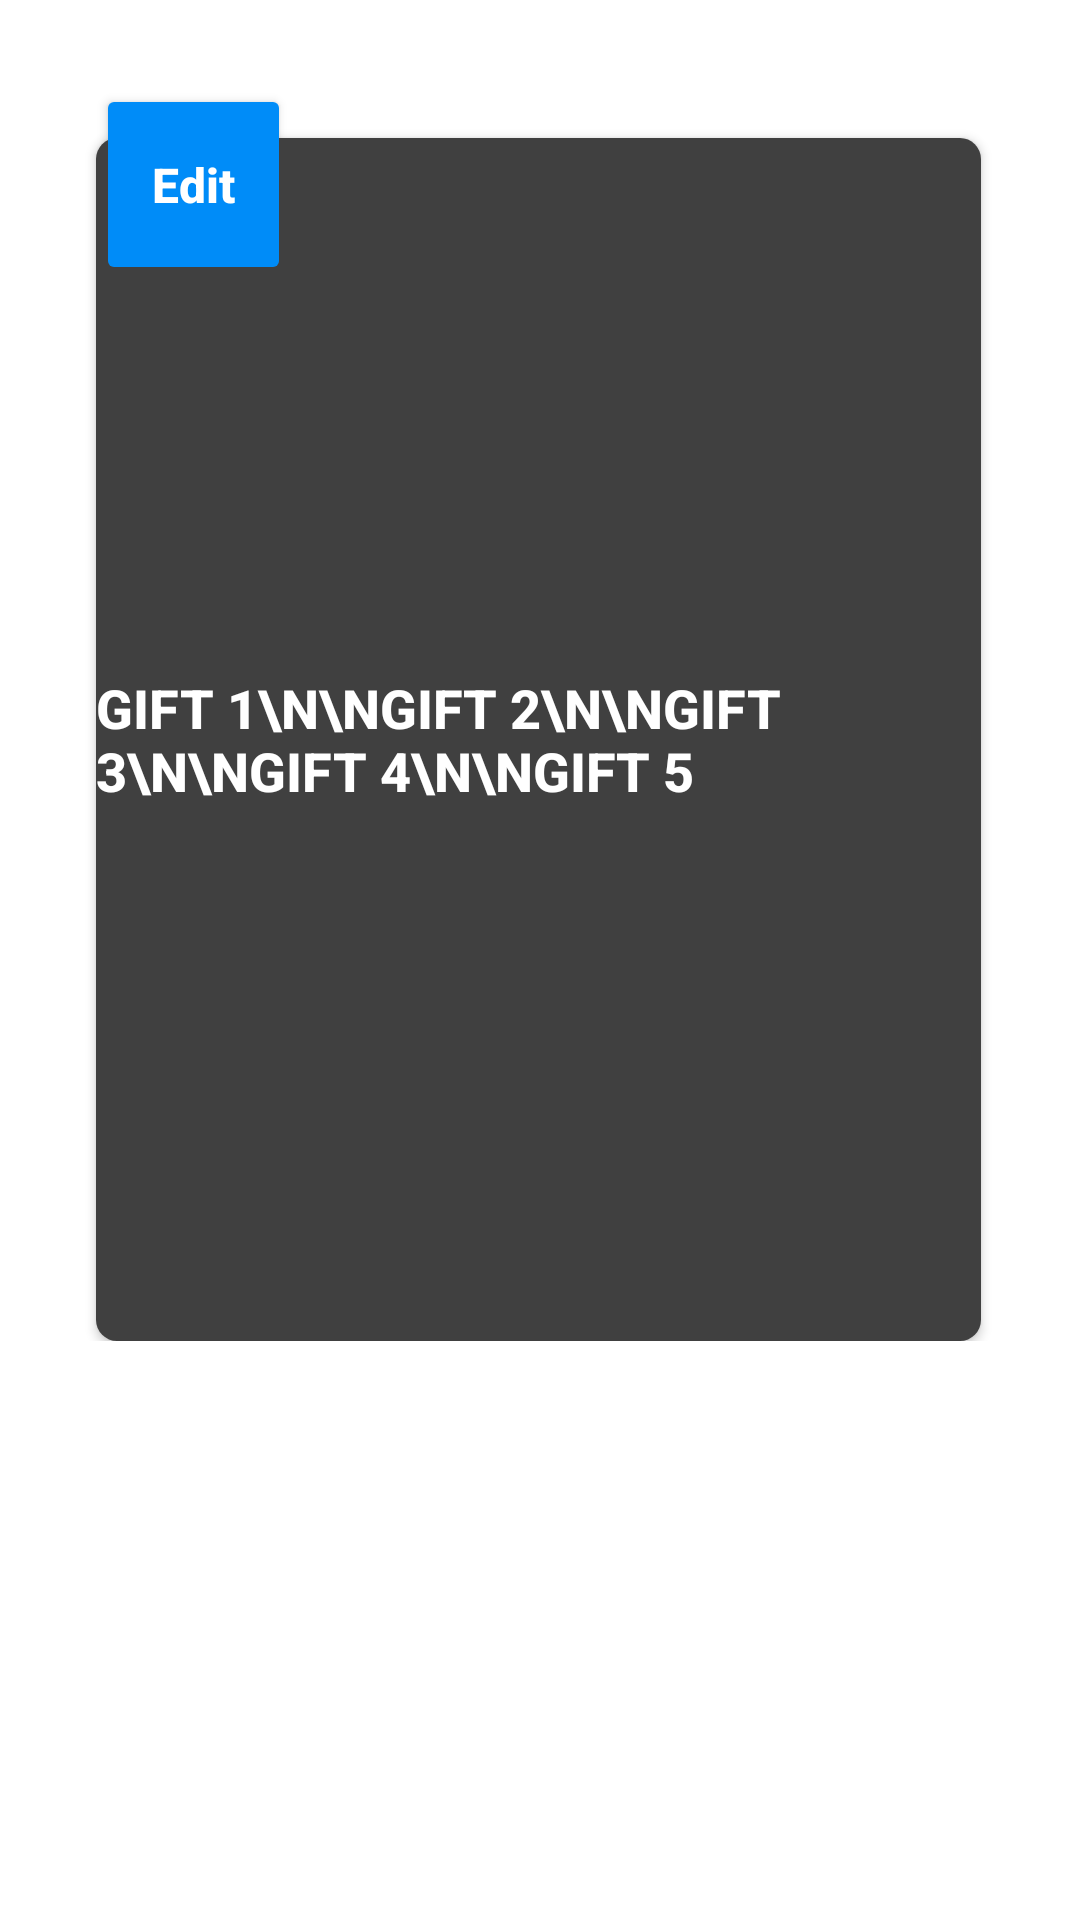

Write the Android layout XML for this screen, with the resource values it uses.
<!-- AndroidManifest.xml: application theme Theme.Giftly -->
<!-- res/layout/activity_edit_gift_list_ideas.xml -->
<?xml version="1.0" encoding="utf-8"?>
<ScrollView
    xmlns:android="http://schemas.android.com/apk/res/android"
    xmlns:app="http://schemas.android.com/apk/res-auto"
    xmlns:tools="http://schemas.android.com/tools"
    android:layout_width="match_parent"
    android:layout_height="match_parent">

    <RelativeLayout
        android:layout_width="match_parent"
        android:layout_height="match_parent"
        tools:context=".EditGiftListIdeas">

        <TextView
            android:id="@+id/Edit_Gift_Ideas"
            android:layout_width="346dp"
            android:layout_height="80dp"
            android:layout_marginStart="32dp"
            android:layout_marginTop="68dp"
            android:layout_marginEnd="33dp"
            android:background="@drawable/gray_background"
            android:gravity="center|start"
            android:text="             Your Gift Ideas"
            android:textColor="@color/white"
            android:textSize="18sp"
            android:textStyle="bold"
            app:layout_constraintEnd_toEndOf="parent"
            app:layout_constraintStart_toStartOf="parent"
            app:layout_constraintTop_toTopOf="parent"
            tools:ignore="MissingConstraints" />

        <Button
            android:id="@+id/button"
            android:layout_width="346dp"
            android:layout_height="401dp"
            android:layout_marginStart="32dp"
            android:layout_marginTop="46dp"
            android:layout_marginEnd="33dp"
            android:background="@drawable/gray_background"
            android:gravity="center|start"
            android:text="Gift 1\n\nGift 2\n\nGift 3\n\nGift 4\n\nGift 5"
            android:textColor="@color/white"
            android:textSize="18sp"
            android:textStyle="bold"
            app:layout_constraintEnd_toEndOf="parent"
            app:layout_constraintStart_toStartOf="parent"
            app:layout_constraintTop_toBottomOf="@+id/Edit_Gift_Ideas"
            tools:ignore="MissingConstraints" />

        <Button
            android:layout_width="116dp"
            android:layout_height="67dp"
            android:layout_marginStart="32dp"
            android:layout_marginTop="28dp"
            android:layout_marginEnd="263dp"
            android:layout_marginBottom="41dp"
            android:text="Edit"
            android:textAllCaps="false"
            android:textColor="@color/white"
            android:textSize="16sp"
            android:textStyle="bold"
            app:backgroundTint="#008CF8"
            app:cornerRadius="40dp"
            app:layout_constraintBottom_toBottomOf="parent"
            app:layout_constraintEnd_toEndOf="parent"
            app:layout_constraintStart_toStartOf="parent"
            app:layout_constraintTop_toBottomOf="@+id/button"
            tools:ignore="MissingConstraints" />

    </RelativeLayout>
</ScrollView>
<!-- resources referenced by this layout -->
<resources>
  <color name="white">#FFFFFFFF</color>
  <!-- drawable gray_background (drawable) -->
  <?xml version="1.0" encoding="utf-8"?>
  <shape xmlns:android="http://schemas.android.com/apk/res/android"
      android:shape="rectangle"
      android:padding="10dp">
      <solid android:color="@color/gray" />
      <corners
          android:bottomLeftRadius="7dp"
          android:bottomRightRadius="7dp"
          android:topLeftRadius="7dp"
          android:topRightRadius="7dp" />
  </shape>
  <style name="Theme.Giftly" parent="Theme.MaterialComponents.DayNight.DarkActionBar">
          
          <item name="colorPrimary">@color/purple_500</item>
          <item name="colorPrimaryVariant">@color/purple_700</item>
          <item name="colorOnPrimary">@color/white</item>
          
          <item name="colorSecondary">@color/teal_200</item>
          <item name="colorSecondaryVariant">@color/teal_700</item>
          <item name="colorOnSecondary">@color/black</item>
          
          <item name="android:statusBarColor">?attr/colorPrimaryVariant</item>
          
      </style>
  <color name="gray">#404040</color>
  <color name="purple_500">#1C1C1C</color>
  <color name="purple_700">#FF3700B3</color>
  <color name="teal_200">#FF03DAC5</color>
  <color name="teal_700">#FF018786</color>
  <color name="black">#FF000000</color>
</resources>
